Run: headless pygame with SDL's dummy video driver; simulated clock (each Clock.tick advances the game by its frame time, no real sleeping); random seed 0; keys injected as events and as key.get_pressed() state; no mouse input.
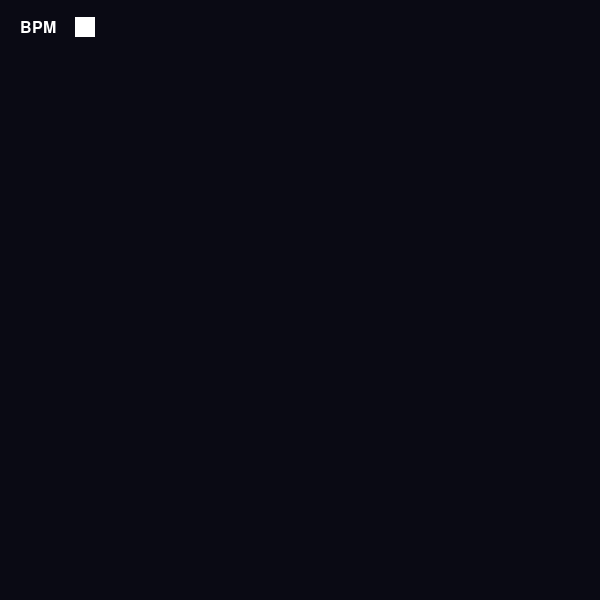
Frame 1 of 4 · flips 1–60 · no input
Frame 2 of 4 · flips 61–180 · tapped SPACE, RETURN · held RIGHT (→), D · screen unchanged from frame 1, image omitted
Frame 3 of 4 · flips 181–300 · held DOWN (↓), S · screen unchanged from frame 2, image omitted
Frame 4 of 4 · flips 301–420 · held LEFT (←), A, UP (↑), W · screen unchanged from frame 3, image omitted

The pygame program that drew these frames:

import pygame
import time

# Window setup
WIDTH, HEIGHT = 600, 600
FPS = 30
BACKGROUND_COLOR = (10, 10, 20)

def main():
    # Initialize Pygame
    pygame.init()
    screen = pygame.display.set_mode((WIDTH, HEIGHT))
    pygame.display.set_caption("BeatZero Visualizer")
    clock = pygame.time.Clock()
    
    # Setup font for BPM label
    font = pygame.font.Font(None, 24)
    
    # Main game loop
    running = True
    while running:
        # Process events
        for event in pygame.event.get():
            if event.type == pygame.QUIT:
                running = False
            elif event.type == pygame.KEYDOWN:
                if event.key == pygame.K_ESCAPE:
                    running = False
        
        # Clear the screen
        screen.fill(BACKGROUND_COLOR)
        
        # Draw BPM blinker in top right
        bpm_text = font.render("BPM", True, (255, 255, 255))
        screen.blit(bpm_text, (20, 20))
        
        # Draw white box that's always lit
        pygame.draw.rect(
            screen,
            (255, 255, 255),
            (75, 17, 20, 20)
        )
        
        # Update the display
        pygame.display.flip()
        
        # Cap the frame rate
        clock.tick(FPS)
    
    # Clean up
    pygame.quit()

if __name__ == "__main__":
    main()
